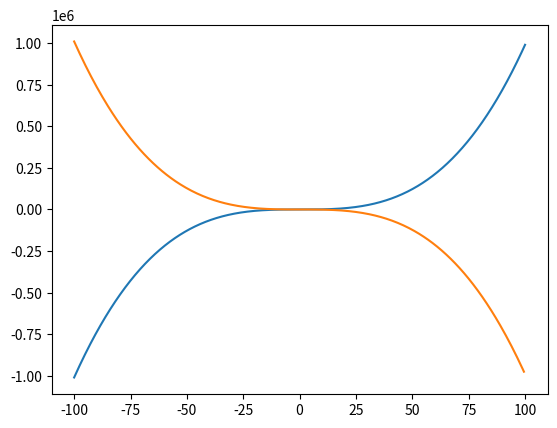

Reproduce this figure in Python.
import numpy as np

lista = [[ 0.1,   0.2,  0.3, 0.4, 0.5], [0.6, 0.7, 0.8, 0.9, 1.0]]

# Inicialização de vetores
vetor1 = np.array([ 0.1,   0.2,  0.3, 0.4, 0.5])
vetor2 = np.array([0.6, 0.7, 0.8, 0.9, 1.0])

#Inicialização de um array
np_arranjo = np.array([[ 0.1,   0.2,  0.3, 0.4, 0.5], [0.6, 0.7, 0.8, 0.9, 1.0]])

print(type(lista))
print(type(np_arranjo))

# Inicialização de vetores
vetor1 = np.array(lista[0])
vetor2 = np.array(lista[1])

#Inicialização de um array
np_arranjo = np.array(lista)

print("Vetor 1:\n", vetor1)
print("Vetor 2:\n", vetor2)
print("Array:\n", np_arranjo)

print(np_arranjo.size)  # Número de elementos em todo o array
print(np_arranjo.ndim)  # Número de dimensões do array
print(np_arranjo.shape) # Forma do array

print(np_arranjo[0]) # Primeiro elemento unidimensional
print(np_arranjo[1]) # Segundo elemento unidimensional

print(np_arranjo[0].ndim)

print(np_arranjo[0][0])
print(np_arranjo[0][-1])
print(np_arranjo[1][0])
print(np_arranjo[1][-1])

np_arranjo3d = np.array([[[1, 2], [3, 4]], [[5, 6],[7, 8]]])

print("<<Elemento tridimensional, o array.>>")
print(
    "Numero de dimensões: ",  
    np_arranjo3d.ndim,
    "\n",
    "Elemento: \n", 
    np_arranjo3d,
    "\n"
) 


print("<<Primeiro elemento bidimensional do array.>>")
print(
    "Numero de dimensões: ",  
    np_arranjo3d[0].ndim, 
    "\n",
    "Elemento: \n", 
    np_arranjo3d[0],
    "\n"
) 

print("<<Primeiro elemento unidimensional (vetor) do primeiro elemento bidimensional do array.>>")
print(
    "Numero de dimensões: ",  
    np_arranjo3d[0][0].ndim,
    "\n",
    "Elemento: \n", 
    np_arranjo3d[0][0],
    "\n"
) 

print("<<Segundo elemento unidimensional (vetor), do primeiro elemento bidimensional do array.>>")
print(
    "Numero de dimensões: ",  
    np_arranjo3d[0][1].ndim,
    "\n",
    "Elemento: \n", 
    np_arranjo3d[0][1],
    "\n"
)

print("<<Segundo elemento bidimensional do array.>>")
print(
    "Numero de dimensões: ",  
    np_arranjo3d[1].ndim,
    "\n",
    "Elemento: \n", 
    np_arranjo3d[1],
    "\n"
) 

print("<<Primeiro elemento unidimensional (vetor) do segundo elemento bidimensional do array.>>")
print(
    "Numero de dimensões: ",  
    np_arranjo3d[1][0].ndim,
    "\n",
    "Elemento: \n", 
    np_arranjo3d[1][0],
    "\n"
) 

print("<<Segundo elemento unidimensional (vetor), do segundo elemento bidimensional do array.>>")
print(
    "Numero de dimensões: ",  
    np_arranjo3d[1][1].ndim,
    "\n",
    "Elemento: \n", 
    np_arranjo3d[1][1],
    "\n"
) 



# Inicialização do vetor x determinando o número de elementos
xis1 = np.linspace(-100,100,1000) # Inicializa um vetor entre -100 e 100 com 1000 elementos
print(f"Primeiro elemento: {xis1[0]} \nÚltimo elemento: {xis1[-1]}\nComprimento: {xis1.size}")

# Inicialização do vetor x determinando o passo entre os elementos
xis2 = np.arange(-100, 100, 0.5) # Inicializa um vetor entre -100 e 100 com 1000 elementos
print(f"Primeiro elemento: {xis2[0]} \nÚltimo elemento: {xis2[-1]}\nPasso: {xis2[1]-xis2[0]}")

def func1(xis):
    return np.power(xis, 3) - np.power(xis, 2)

def func2(xis):
    return - np.power(xis, 3) + np.power(xis, 2)

yps1 = func1(xis1)
yps2 = func2(xis2)

print(f" yps1 é do tipo {type(yps1)}")
print(f" yps2 também é do tipo {type(yps1)}")


# Acompanhe as próxias aulas para saber mais sobre gráficos

import matplotlib.pyplot as plt

plt.plot(xis1, yps1)
plt.plot(xis2, yps2)
plt.show()

lista_pares = [i for i in range(0,1000,2)] 
print(f"Primeiro elemento: {lista_pares[0]} - Último elemento: {lista_pares[-1]}")

vtr = np.array([x**2 + x for x in np.linspace(0,10,50)])
print(f"Primeiro elemento: {vtr[0]} - Último elemento: {vtr[-1]}")

vtr.reshape((2,25))

vtr.reshape((25,2))

vtr.reshape((5,10))

vtr.reshape((10,5))

vtr.reshape((2,5,5)) # 3D 

np.empty((2,3))

np.identity(3) # shape (3,3)

np.identity(5) # shape (5,5)

np.ones((4,5))

np.zeros((5,4))

np.full((4,3), np.pi) # Array 4x3 preenchida com o número pi



